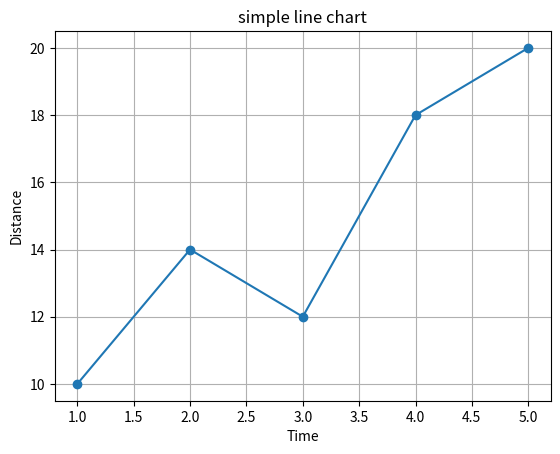

Recreate this plot in Python.
import matplotlib.pyplot as plt
x = [1, 2, 3, 4, 5]
y =[10,14,12,18,20]
plt.plot(x, y, marker='o')
plt.title("simple line chart")
plt.xlabel("Time")
plt.ylabel("Distance")
plt.grid(True)
plt.show()
